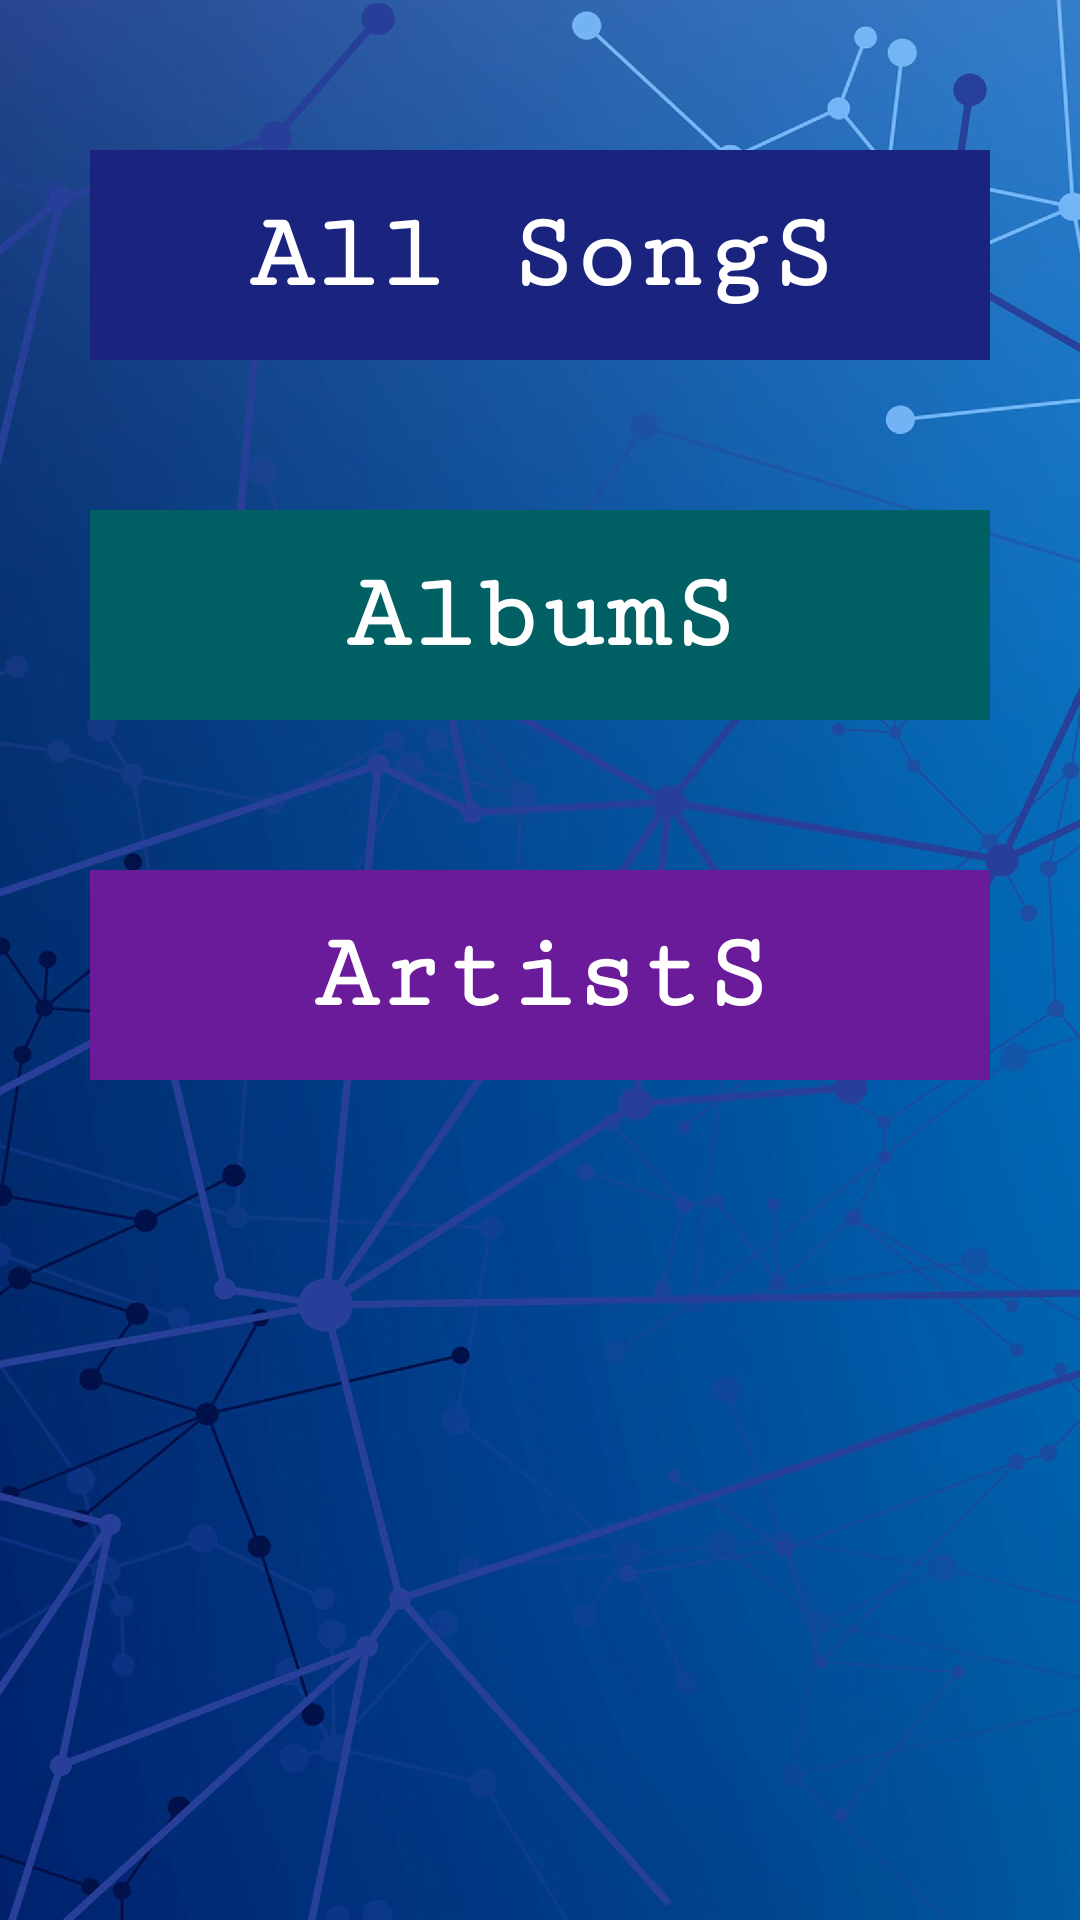

This screen was rendered from an Android layout file. Write that file and the resources it references.
<!-- AndroidManifest.xml: application theme AppTheme -->
<!-- res/layout/activity_main.xml -->
<?xml version="1.0" encoding="utf-8"?>
<LinearLayout

    xmlns:android="http://schemas.android.com/apk/res/android"
    xmlns:tools="http://schemas.android.com/tools"
    android:layout_width="match_parent"
    android:layout_height="match_parent"
    android:background="@drawable/background4"
    android:orientation="vertical"
    tools:context=".MainActivity">

    <TextView
        android:id="@+id/all_songs_list"
        android:layout_width="match_parent"
        android:layout_height="@dimen/text_height"
        android:layout_marginLeft="@dimen/text_margin_left"
        android:layout_marginRight="@dimen/text_margin_right"
        android:layout_marginTop="@dimen/text_margin_top"
        android:background="@color/color_songs_category"
        android:gravity="center"
        android:text="@string/all_songs_category"
        style="@style/text_style"/>


    <TextView
        android:id="@+id/albums_list"
        android:layout_width="match_parent"
        android:layout_height="@dimen/text_height"
        android:layout_marginLeft="@dimen/text_margin_left"
        android:layout_marginRight="@dimen/text_margin_right"
        android:layout_marginTop="@dimen/text_margin_top"
        android:background="@color/color_albums_category"
        android:text="@string/albums_category"
        android:gravity="center"
        style="@style/text_style" />

    <TextView
        android:id="@+id/artists_list"
        android:layout_width="match_parent"
        android:layout_height="@dimen/text_height"
        android:layout_marginLeft="@dimen/text_margin_left"
        android:layout_marginRight="@dimen/text_margin_right"
        android:layout_marginTop="@dimen/text_margin_top"
        android:background="@color/color_artists_category"
        android:gravity="center"
        android:text="@string/artists_category"
        style="@style/text_style" />

</LinearLayout>
<!-- resources referenced by this layout -->
<resources>
  <color name="color_albums_category">#006064</color>
  <color name="color_artists_category">#6A1B9A</color>
  <color name="color_songs_category">#1A237E</color>
  <dimen name="text_height">70dp</dimen>
  <dimen name="text_margin_left">30dp</dimen>
  <dimen name="text_margin_right">30dp</dimen>
  <dimen name="text_margin_top">50dp</dimen>
  <!-- drawable background4: jpg bitmap (drawable, 450631 bytes) -->
  <string name="albums_category">AlbumS</string>
  <string name="all_songs_category">All SongS</string>
  <string name="artists_category">ArtistS</string>
  <style name="text_style" parent="TextAppearance.AppCompat">
  
          <item name="android:fontFamily" tools:ignore="NewApi">serif-monospace</item>
          <item name="android:textColor">#FFFFFF</item>
          <item name="android:textSize">36sp</item>
          <item name="android:textStyle">bold</item>
  
      </style>
  <style name="AppTheme" parent="Theme.AppCompat.Light.DarkActionBar">
          
          <item name="colorPrimary">@color/colorPrimary</item>
          <item name="colorPrimaryDark">@color/colorPrimaryDark</item>
          <item name="colorAccent">@color/colorAccent</item>
      </style>
  <color name="colorPrimary">#009688</color>
  <color name="colorPrimaryDark">#303F9F</color>
  <color name="colorAccent">#FF4081</color>
</resources>
